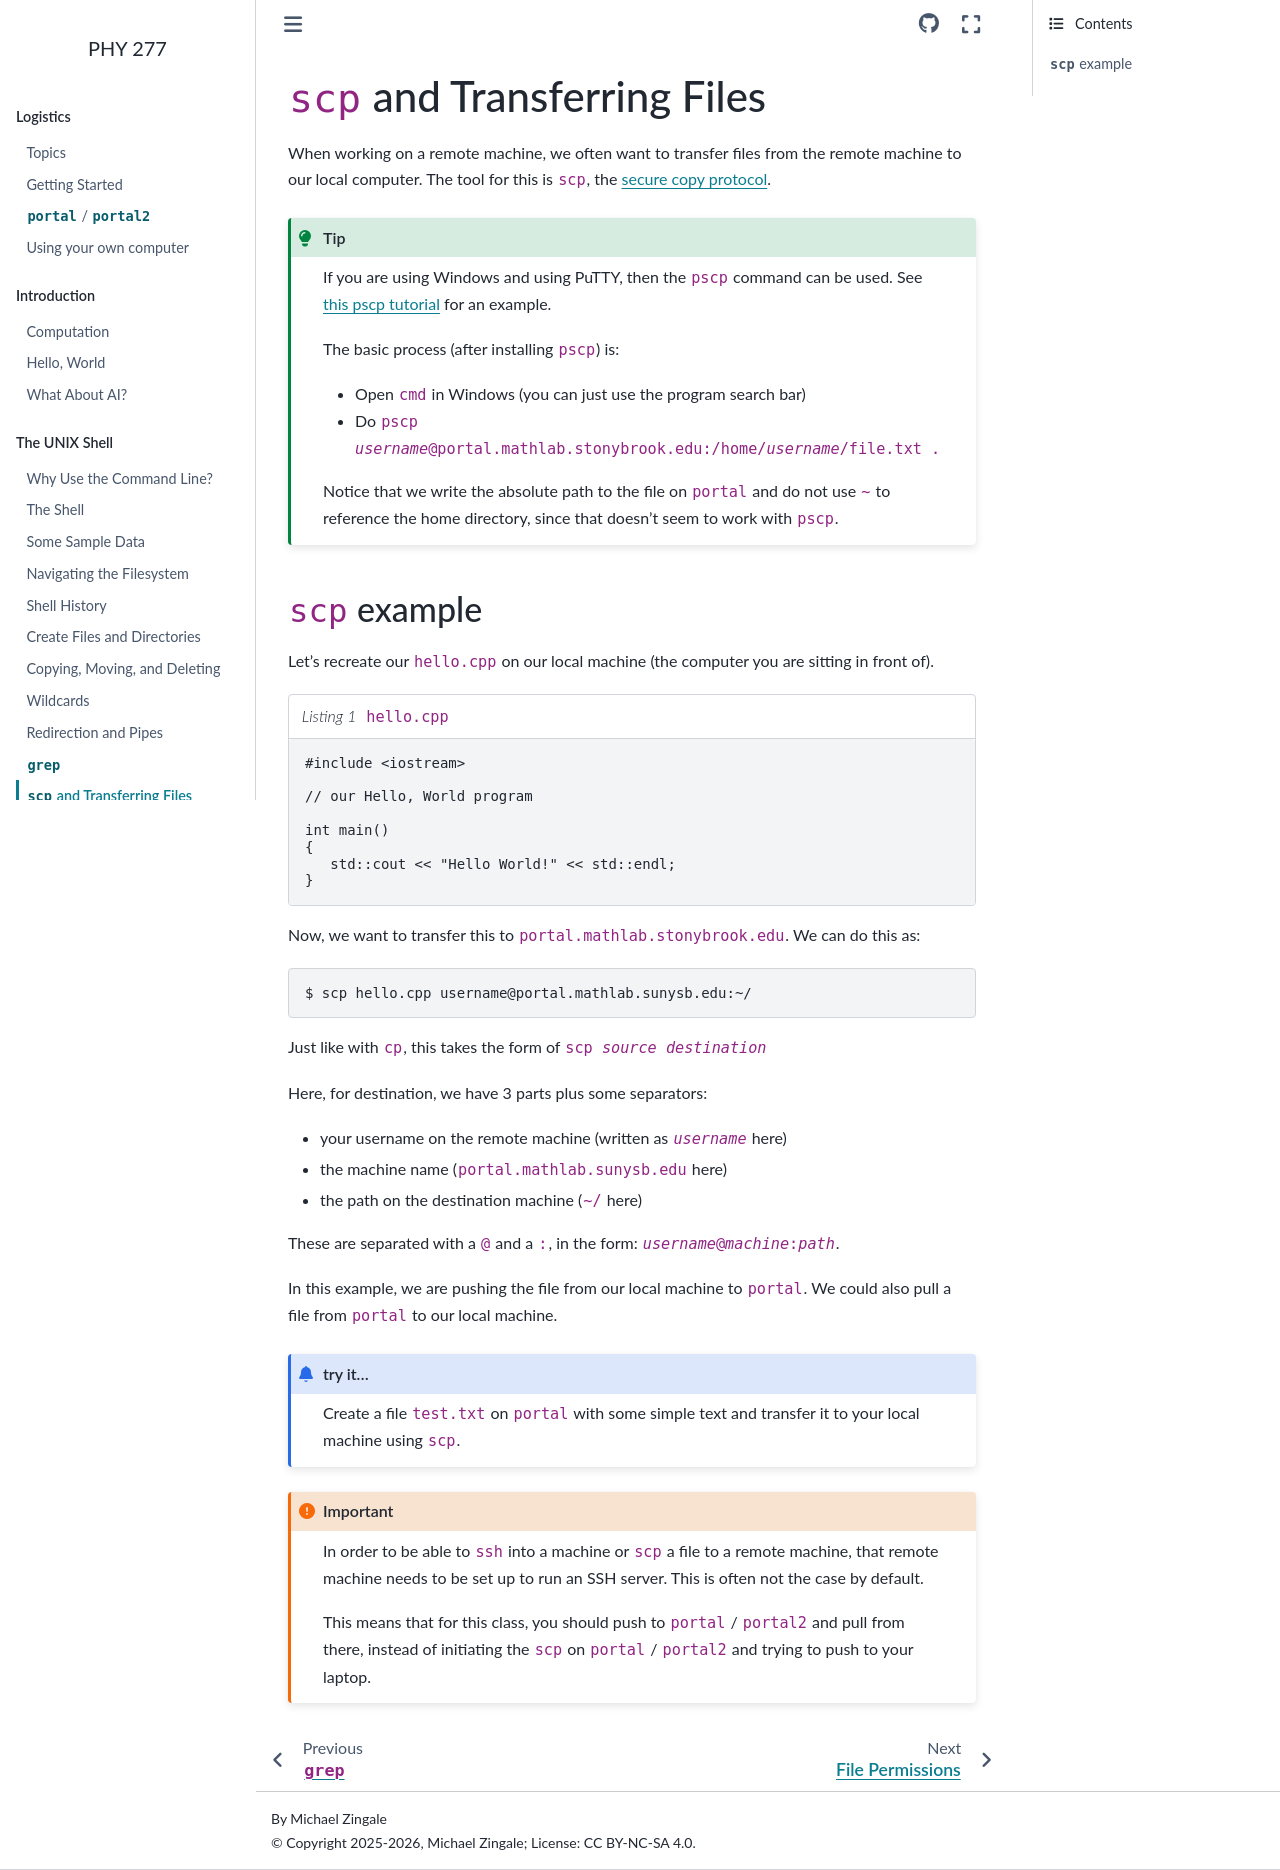

repository: zingale/phy277 · page: getting_started/scp.html · generator: sphinx

******************************
``scp`` and Transferring Files
******************************

When working on a remote machine, we often want to transfer files from
the remote machine to our local computer.  The tool for this is
``scp``, the `secure copy protocol <https://en.wikipedia.org/wiki/Secure_copy_protocol>`_.

.. tip::

   If you are using Windows and using PuTTY, then the ``pscp`` command can be
   used.  See `this pscp tutorial <https://tonyteaches.tech/putty-pscp-tutorial/>`_ for
   an example.

   The basic process (after installing ``pscp``) is:

   * Open ``cmd`` in Windows (you can just use the program search bar)
   * Do :samp:`pscp {username}@portal.mathlab.stonybrook.edu:/home/{username}/file.txt .`

   Notice that we write the absolute path to the file on ``portal`` and do not use
   ``~`` to reference the home directory, since that doesn't seem to work with ``pscp``.



``scp`` example
===============

Let's recreate our ``hello.cpp`` on our local machine (the computer
you are sitting in front of).

.. literalinclude:: ../../../examples/hello/hello.cpp
   :language: c++
   :caption: ``hello.cpp``

Now, we want to transfer this to ``portal.mathlab.stonybrook.edu``.  We can do this as:

.. prompt:: bash

   scp hello.cpp username@portal.mathlab.sunysb.edu:~/

Just like with ``cp``, this takes the form of :samp:`scp {source} {destination}`

Here, for destination, we have 3 parts plus some separators:

* your username on the remote machine (written as :samp:`{username}` here)
* the machine name (``portal.mathlab.sunysb.edu`` here)
* the path on the destination machine (``~/`` here)

These are separated with a ``@`` and a ``:``, in the form: :samp:`{username}@{machine}:{path}`.

In this example, we are pushing the file from our local machine to ``portal``.  We could
also pull a file from ``portal`` to our local machine.

.. admonition:: try it...

   Create a file ``test.txt`` on ``portal`` with some simple text and transfer it
   to your local machine using ``scp``.

.. important::

   In order to be able to ``ssh`` into a machine or ``scp`` a file to a remote machine,
   that remote machine needs to be set up to run an SSH server.  This is often not
   the case by default.

   This means that for this class, you should push to ``portal`` / ``portal2`` and pull
   from there, instead of initiating the ``scp`` on ``portal`` / ``portal2`` and trying
   to push to your laptop.
